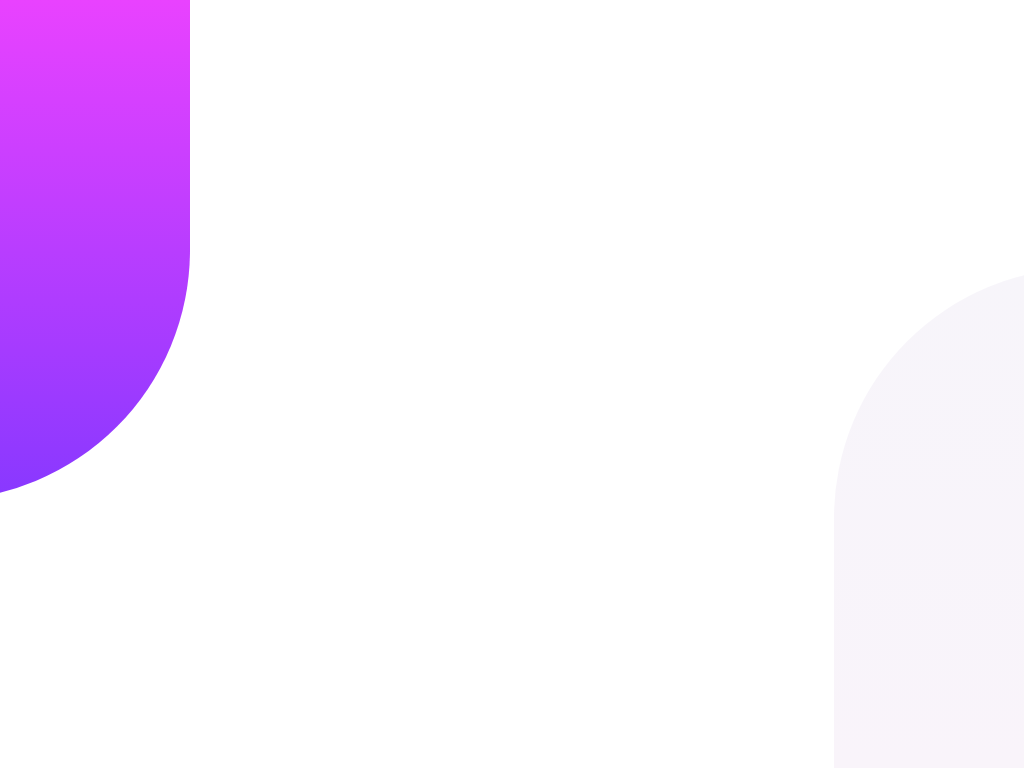

Write a web page that renders exactly this picture using CSS.

<!-- file: index.html -->
<!DOCTYPE html>
<html lang="en">
<head>
    <meta charset="UTF-8">
    <meta http-equiv="X-UA-Compatible" content="IE=edge">
    <meta name="viewport" content="width=device-width, initial-scale=1.0">
    <link rel="icon" type="image/png" sizes="32x32" href="./images/favicon-32x32.png">
    <link rel="stylesheet" href="css/styles.css" type="text/css">
    <title>Frontend Mentor | [Challenge Name Here]</title>
</head>
<body>

    <div class="bubble-1"></div>

    <main>
       
    </main>

    <div class="bubble-2"></div>
    
</body>
</html>

/* file: styles.css */
@font-face{font-family:"relik1";src:url("../fonts/Rubik-Regular.ttf");font-weight:400}@font-face{font-family:"relik2";src:url("../fonts/Rubik-Medium.ttf");font-weight:500}@font-face{font-family:"relik3";src:url("../fonts/Rubik-Bold.ttf");font-weight:700}*{margin:0;padding:0;border:0}body{width:100vw;height:100vh;overflow-x:hidden}body .bubble-1{width:500px;height:500px;position:absolute;top:0;left:-310px;border-radius:0px 0px 999px 999px;background:-webkit-gradient(linear, left top, left bottom, from(#e942ff), to(#8838ff));background:linear-gradient(top, #e942ff, #8838ff)}body .bubble-2{width:500px;height:500px;right:-310px;position:absolute;bottom:0;border-radius:999px 999px 0px 0px;background:-webkit-gradient(linear, left top, left bottom, from(#f7f5fa), to(#f9f4fa));background:linear-gradient(top, #f7f5fa, #f9f4fa)}
/*# sourceMappingURL=styles.css.map */